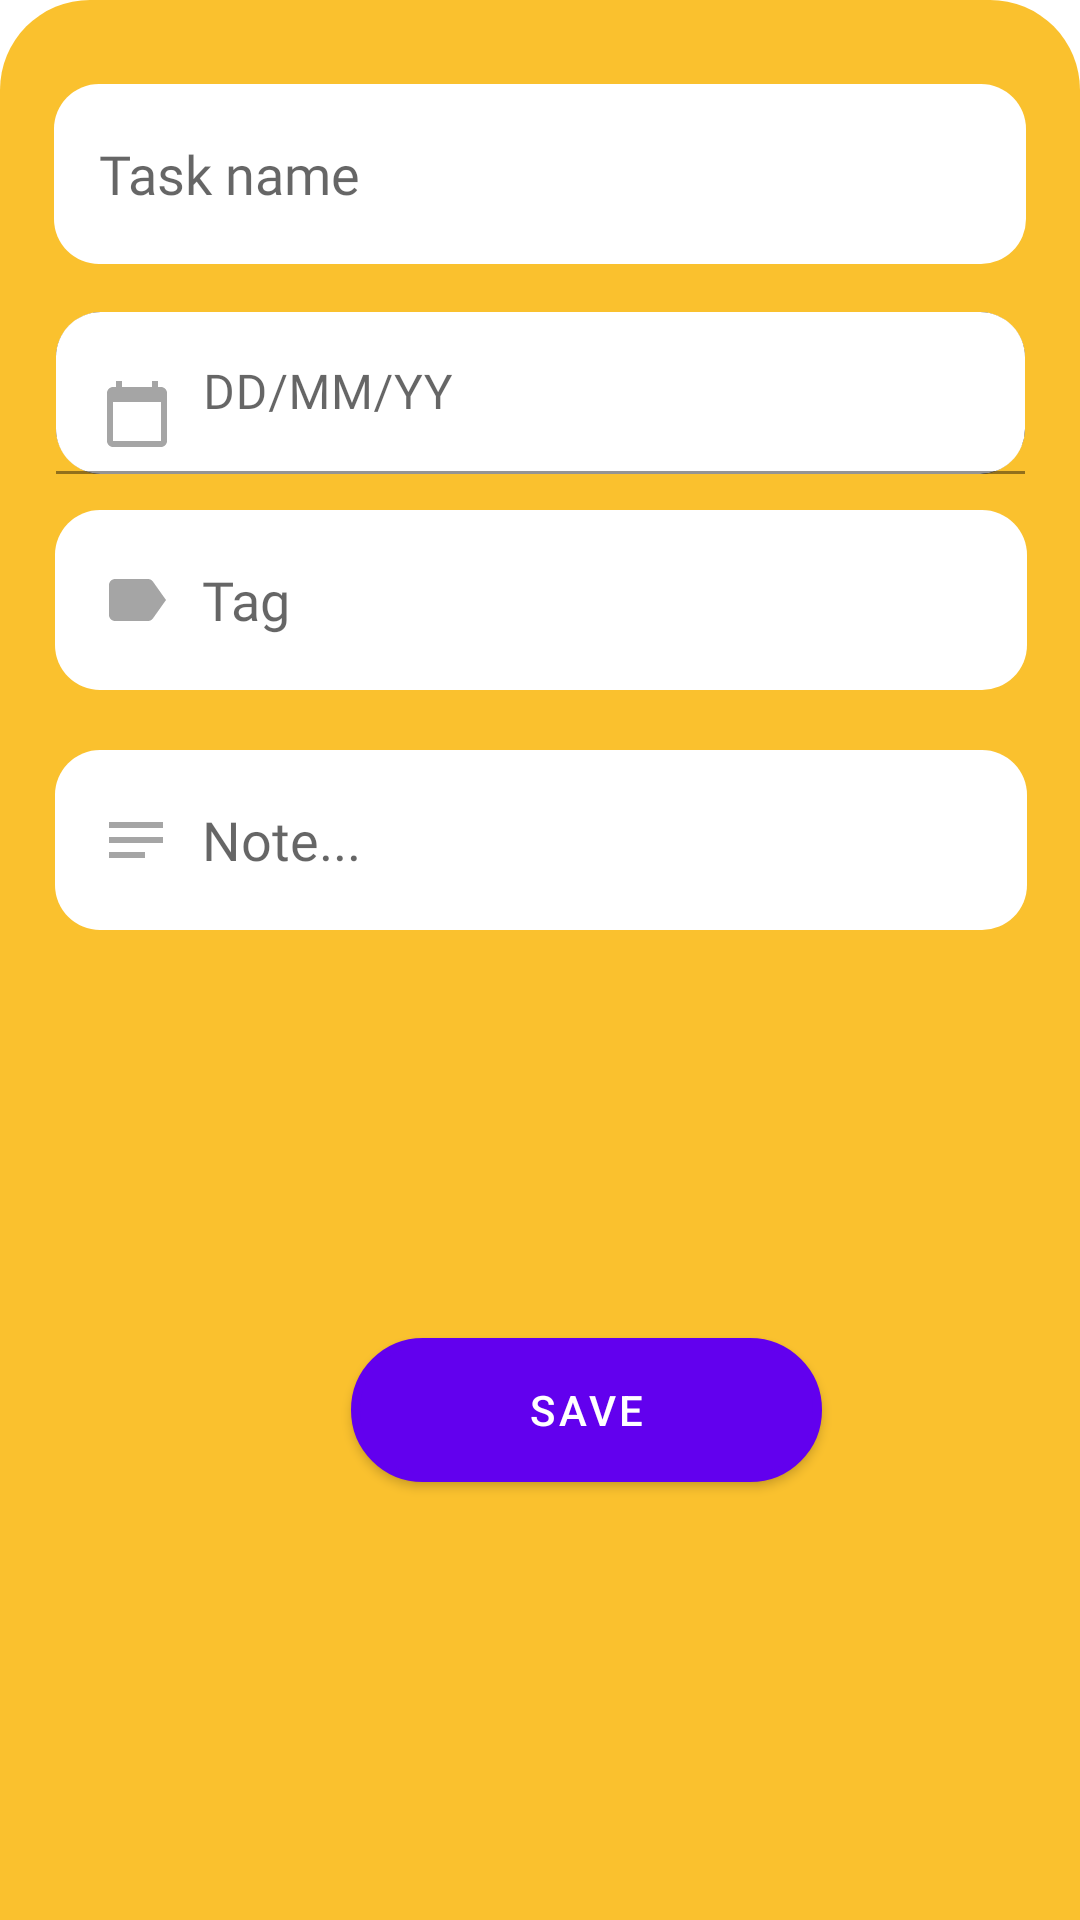

Android layout source for this screen:
<!-- AndroidManifest.xml: application theme Theme.Dreamroutine -->
<!-- res/layout/bottom_sheet.xml -->
<?xml version="1.0" encoding="utf-8"?>
<androidx.constraintlayout.widget.ConstraintLayout xmlns:android="http://schemas.android.com/apk/res/android"
    xmlns:app="http://schemas.android.com/apk/res-auto"
    xmlns:tools="http://schemas.android.com/tools"
    android:id="@+id/bottomsheet"
    android:layout_width="match_parent"
    android:layout_height="wrap_content"
    android:layout_marginBottom="30dp"
    android:background="@drawable/rounded_bottomsheet"
    android:backgroundTint="#FAC12E">

    <EditText
        android:id="@+id/txttaskname"
        android:layout_width="324dp"
        android:layout_height="60dp"
        android:layout_marginTop="28dp"
        android:background="@drawable/rounded_edittext_bottom"
        android:drawableStart="@drawable/ic_create"
        android:drawablePadding="10dp"
        android:fontFamily="@font/montserrat"
        android:hint="Task name"
        android:inputType="text"
        android:paddingStart="15dp"
        app:layout_constraintEnd_toEndOf="parent"
        app:layout_constraintStart_toStartOf="parent"
        app:layout_constraintTop_toTopOf="parent" />

    <com.google.android.material.textfield.TextInputLayout
        android:id="@+id/txtdeadline"
        android:layout_width="323dp"
        android:layout_height="54dp"
        android:layout_marginTop="16dp"
        android:background="@drawable/rounded_edittext"
        app:layout_constraintEnd_toEndOf="parent"
        app:layout_constraintStart_toStartOf="parent"
        app:layout_constraintTop_toBottomOf="@+id/txttaskname"
        >

        <EditText
            android:id="@+id/date_picker_actions"
            android:layout_width="match_parent"
            android:layout_height="wrap_content"
            android:background="@drawable/rounded_edittext_bottom"
            android:clickable="false"
            android:cursorVisible="false"
            android:drawableStart="@drawable/ic_calendar"
            android:drawablePadding="10dp"
            android:focusable="false"
            android:focusableInTouchMode="false"
            android:fontFamily="@font/montserrat"
            android:hint="DD/MM/YY"
            android:inputType="date"
            android:paddingStart="15dp"
            app:layout_constraintHorizontal_bias="0.505"
            />
    </com.google.android.material.textfield.TextInputLayout>

    
    
    
    
    
    
    
    
    
    
    

    
    
    
    
    
    
    
    
    
    
    
    

    <EditText
        android:id="@+id/atvtag"
        android:layout_width="324dp"
        android:layout_height="60dp"
        android:layout_marginTop="12dp"
        android:background="@drawable/rounded_edittext_bottom"
        android:drawableStart="@drawable/ic_tag"
        android:drawablePadding="10dp"
        android:fontFamily="@font/montserrat"
        android:hint="Tag"
        android:inputType="textLongMessage"
        android:paddingStart="15dp"
        app:layout_constraintEnd_toEndOf="parent"
        app:layout_constraintHorizontal_bias="0.505"
        app:layout_constraintStart_toStartOf="parent"
        app:layout_constraintTop_toBottomOf="@+id/txtdeadline" />

    <EditText
        android:id="@+id/edti_txtnote"
        android:layout_width="324dp"
        android:layout_height="60dp"
        android:layout_marginTop="20dp"
        android:background="@drawable/rounded_edittext_bottom"
        android:drawableStart="@drawable/ic_notes"
        android:drawablePadding="10dp"
        android:fontFamily="@font/montserrat"
        android:hint="Note..."
        android:inputType="textLongMessage"
        android:paddingStart="15dp"
        app:layout_constraintEnd_toEndOf="parent"
        app:layout_constraintHorizontal_bias="0.505"
        app:layout_constraintStart_toStartOf="parent"
        app:layout_constraintTop_toBottomOf="@+id/atvtag" />

    <Button
        android:id="@+id/btnsave"
        android:layout_width="157dp"
        android:layout_height="48dp"
        android:layout_marginStart="96dp"
        android:layout_marginTop="20dp"
        android:layout_marginBottom="30dp"
        android:background="@drawable/rounded_button"
        android:text="Save"
        android:textColor="@color/white"
        app:layout_constraintBottom_toBottomOf="parent"
        app:layout_constraintEnd_toEndOf="parent"
        app:layout_constraintHorizontal_bias="0.196"
        app:layout_constraintStart_toStartOf="parent"
        app:layout_constraintTop_toBottomOf="@+id/edti_txtnote" />

</androidx.constraintlayout.widget.ConstraintLayout>
<!-- resources referenced by this layout -->
<resources>
  <color name="white">#FFFFFFFF</color>
  <!-- drawable ic_calendar (drawable) -->
  <vector android:height="24dp" android:tint="#A5A5A5"
      android:viewportHeight="24" android:viewportWidth="24"
      android:width="24dp" xmlns:android="http://schemas.android.com/apk/res/android">
      <path android:fillColor="@android:color/white" android:pathData="M20,3h-1L19,1h-2v2L7,3L7,1L5,1v2L4,3c-1.1,0 -2,0.9 -2,2v16c0,1.1 0.9,2 2,2h16c1.1,0 2,-0.9 2,-2L22,5c0,-1.1 -0.9,-2 -2,-2zM20,21L4,21L4,8h16v13z"/>
  </vector>
  <!-- drawable ic_notes (drawable) -->
  <vector android:height="24dp" android:tint="#A5A5A5"
      android:viewportHeight="24" android:viewportWidth="24"
      android:width="24dp" xmlns:android="http://schemas.android.com/apk/res/android">
      <path android:fillColor="@android:color/white" android:pathData="M3,18h12v-2L3,16v2zM3,6v2h18L21,6L3,6zM3,13h18v-2L3,11v2z"/>
  </vector>
  <!-- drawable ic_tag (drawable) -->
  <vector android:height="24dp" android:tint="#A5A5A5"
      android:viewportHeight="24" android:viewportWidth="24"
      android:width="24dp" xmlns:android="http://schemas.android.com/apk/res/android">
      <path android:fillColor="@android:color/white" android:pathData="M17.63,5.84C17.27,5.33 16.67,5 16,5L5,5.01C3.9,5.01 3,5.9 3,7v10c0,1.1 0.9,1.99 2,1.99L16,19c0.67,0 1.27,-0.33 1.63,-0.84L22,12l-4.37,-6.16z"/>
  </vector>
  <!-- drawable rounded_bottomsheet (drawable) -->
  <?xml version="1.0" encoding="utf-8"?>
  <shape xmlns:android="http://schemas.android.com/apk/res/android">
      <corners android:topLeftRadius="30dp" android:topRightRadius="30dp"/>
      <solid android:color="#FFB800"/>
  </shape>
  <!-- drawable rounded_edittext (drawable) -->
  <?xml version="1.0" encoding="utf-8"?>
  <shape xmlns:android="http://schemas.android.com/apk/res/android"
      android:shape="rectangle" android:padding="10dp">
      <stroke android:width="1dip"
          android:color="#FF000000" />
      <solid android:color="#ffffff" />
      <corners
          android:bottomRightRadius="15dp"
          android:bottomLeftRadius="15dp"
          android:topLeftRadius="15dp"
          android:topRightRadius="15dp"/>
  </shape>
  <!-- drawable rounded_edittext_bottom (drawable) -->
  <?xml version="1.0" encoding="utf-8"?>
  <shape xmlns:android="http://schemas.android.com/apk/res/android"
      android:shape="rectangle" android:padding="10dp">
      <stroke android:color="#FF000000" />
      <solid android:color="#ffffff" />
      <corners
          android:bottomRightRadius="15dp"
          android:bottomLeftRadius="15dp"
          android:topLeftRadius="15dp"
          android:topRightRadius="15dp"/>
  </shape>
  <style name="DropMenu" parent="Widget.MaterialComponents.TextInputLayout.OutlinedBox.ExposedDropdownMenu">
          <item name="android:textColorHint">#5A5A5A</item>
          <item name="android:textSize">16sp</item>
          <item name="colorControlNormal">#5A5A5A</item>
          <item name="colorControlActivated">@color/black</item>
      </style>
  <style name="Theme.Dreamroutine" parent="Theme.MaterialComponents.Light.DarkActionBar">
          
          <item name="colorPrimary">@color/purple_500</item>
          <item name="colorPrimaryVariant">@color/purple_700</item>
          <item name="colorOnPrimary">@color/white</item>
          
          <item name="colorSecondary">@color/teal_200</item>
          <item name="colorSecondaryVariant">@color/teal_700</item>
          <item name="colorOnSecondary">@color/black</item>
          
          <item name="android:statusBarColor" tools:targetApi="l">?attr/colorPrimaryVariant</item>
          
  
      </style>
  <color name="gray">#5A5A5A</color>
  <color name="black">#FF000000</color>
  <color name="purple_500">#FF6200EE</color>
  <color name="purple_700">#FF3700B3</color>
  <color name="teal_200">#FF03DAC5</color>
  <color name="teal_700">#FF018786</color>
</resources>
